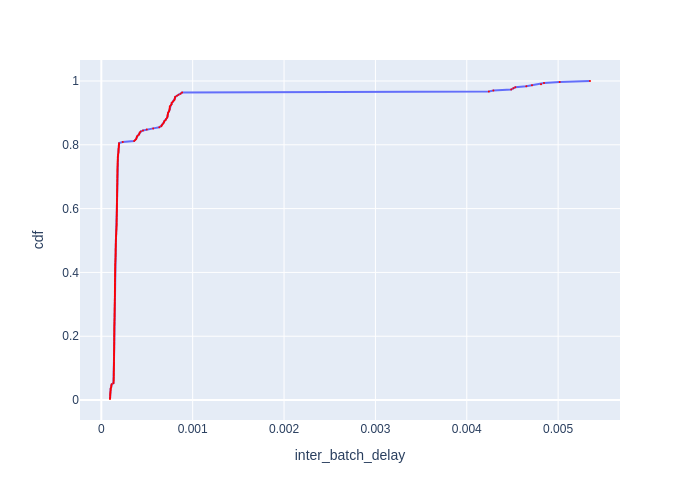

The file beside this chart, header and first rows:
Batch Id, inter_batch_delay, cdf
291, 9.49969980865717e-05, 0.0033
295, 9.505392517894506e-05, 0.006601
292, 9.739806409925222e-05, 0.009901
300, 9.743100963532925e-05, 0.0132
216, 9.792495984584093e-05, 0.0165
298, 9.823800064623356e-05, 0.0198
297, 9.948608931154013e-05, 0.0231
294, 9.990204125642776e-05, 0.0264
222, 0.0001018, 0.0297
223, 0.000102, 0.033
225, 0.0001022, 0.0363
224, 0.0001076, 0.0396
221, 0.0001093, 0.0429
212, 0.0001102, 0.0462
219, 0.0001133, 0.0495
8, 0.0001329, 0.05281
71, 0.0001334, 0.05611
150, 0.0001346, 0.05941
191, 0.000135, 0.06271
135, 0.0001351, 0.06601
190, 0.0001352, 0.06931
142, 0.0001358, 0.07261
87, 0.000136, 0.07591
93, 0.0001361, 0.07921
141, 0.0001362, 0.08251
192, 0.0001363, 0.08581
85, 0.0001364, 0.08911
84, 0.0001368, 0.09241
184, 0.000137, 0.09571
134, 0.000137, 0.09901
70, 0.0001372, 0.1023
86, 0.0001376, 0.1056
143, 0.0001382, 0.1089
149, 0.0001382, 0.1122
125, 0.0001385, 0.1155
189, 0.0001386, 0.1188
193, 0.0001387, 0.1221
68, 0.0001389, 0.1254
140, 0.000139, 0.1287
19, 0.000139, 0.132
124, 0.0001395, 0.1353
148, 0.0001395, 0.1386
111, 0.0001397, 0.1419
110, 0.0001398, 0.1452
69, 0.00014, 0.1485
199, 0.0001401, 0.1518
138, 0.0001404, 0.1551
109, 0.0001407, 0.1584
160, 0.0001408, 0.1617
73, 0.000141, 0.165
34, 0.000141, 0.1683
203, 0.0001411, 0.1716
92, 0.0001413, 0.1749
198, 0.0001413, 0.1782
91, 0.0001414, 0.1815
139, 0.0001414, 0.1848
17, 0.0001415, 0.1881
176, 0.0001415, 0.1914
174, 0.0001416, 0.1947
15, 0.0001416, 0.198
... 243 more rows
